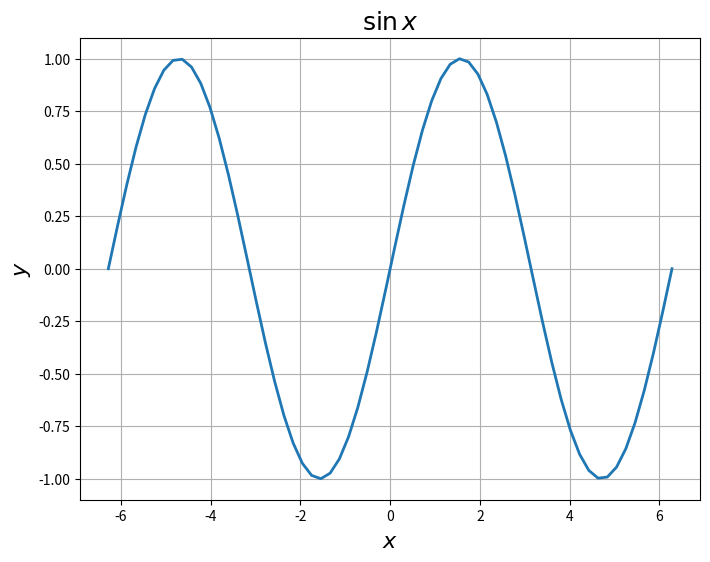

Here is the Python script that generated this plot:
from __future__ import print_function

import numpy

my_array = numpy.array([[1, 2], [3, 4]])
print(my_array)

print(my_array)

my_array[0, 1]

my_array[1,:]

print(my_array)

#my_array[?, ?]

my_vec = numpy.array([[1], [2]])
print(my_vec)

print(my_array)

print(numpy.dot(my_array, my_vec))

print(my_array.dot(my_vec))

print(my_array)
print()
print(my_vec)

my_array * my_vec

print(numpy.linspace(-1, 1, 10))
#numpy.linspace?

numpy.zeros([3, 3])

numpy.ones([2, 3, 2], dtype=int)

I = numpy.identity(3)
print(I)

numpy.empty([2,3])

%precision 3
numpy.empty([2,3]) + 2

A = numpy.array([[1, 2, 3], [4, 5, 6]])
print(A)

print("A Shape = ", A.shape)

B = A.reshape((6,1))
print("A Shape = ", A.shape)
print("B Shape = ", B.shape)
print(B)
#numpy.reshape?  

A

numpy.tile(A, (2,3))

A.flatten()

B = numpy.array([[1,2,3],[1,4,9],[1,8,27]])
print(B)

print(B.transpose())

v = numpy.array([[1],[2],[3]])
print(v)

print(2*v)

A = numpy.array([[1],[-1],[1]])
B = numpy.array([[1,2,3],[1,4,9],[1,8,27]])
print(numpy.matmul(B,A))
print(numpy.matmul(A.transpose(),B))
#print(numpy.matmul(A,B))

print(B.dot(A))
print(A.transpose().dot(B))

B = numpy.array([[1,2,3],[1,4,9],[1,8,27]])
print(B)

B[0,0] = -5
print(B)

B[:,1] = numpy.array([1, 2, 3])
print(B)

x = numpy.linspace(-2.0 * numpy.pi, 2.0 * numpy.pi, 62)
print(x)

y = numpy.sin(x)
print(y)

import matplotlib.pyplot as plt
%matplotlib inline

fig = plt.figure(figsize=(8,6))
plt.plot(x,y,linewidth=2)
plt.grid()
plt.xlabel('$x$',fontsize=16)
plt.ylabel('$y$',fontsize=16)
plt.title('$\sin{x}$',fontsize=18)
plt.show()

x = numpy.linspace(-1, 1, 20)
print(x)

numpy.sqrt(x)

x = numpy.linspace(-1, 1, 20, dtype=complex)
numpy.sqrt(x)